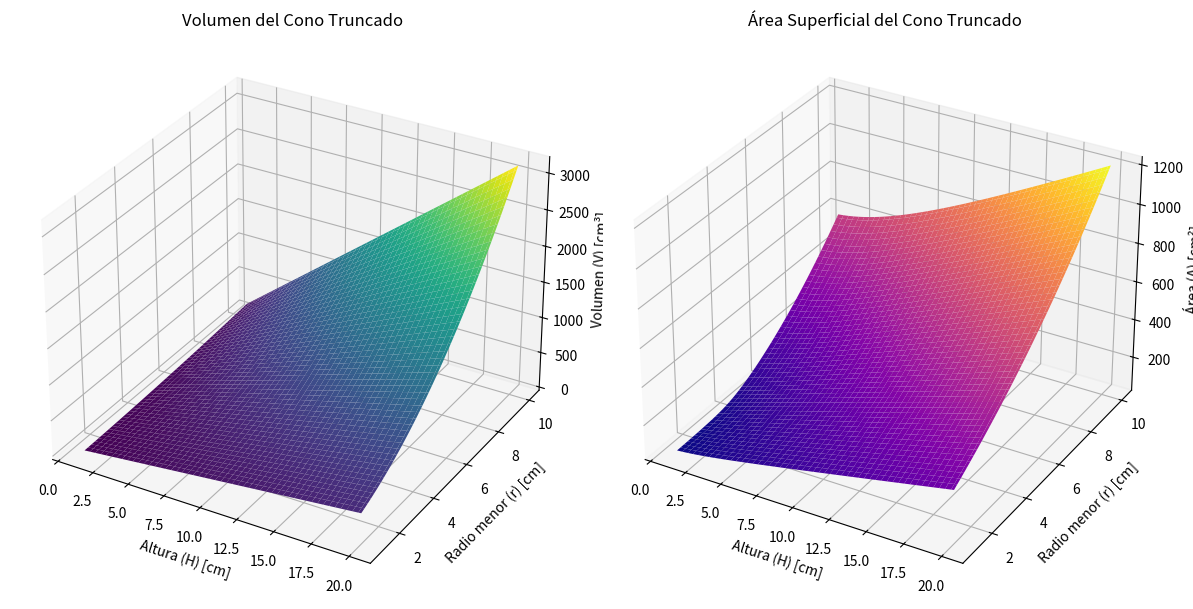

This figure's Python source:
import numpy as np
import matplotlib.pyplot as plt

def calculate_volume(H, r, R=3.7):
    """Calcula el volumen del cono truncado."""
    return (np.pi * H / 3) * (R**2 + r**2 + R * r)

def calculate_area(H, r, R=3.7):
    """Calcula el área superficial del cono truncado."""
    G = np.sqrt(H**2 + (R - r)**2)  # Generatriz
    return np.pi * r**2 + np.pi * (R + r) * G

# R = 3.7 (constante)
R = 3.7

# Rango de valores para H y r
H_values = np.linspace(1, 20, 100)  # Altura entre 1 y 20 cm
r_values = np.linspace(1, 10, 100)  # Radio menor entre 1 y 10 cm

# Crear matrices para H y r
H, r = np.meshgrid(H_values, r_values)

# Calcular V y A
V = calculate_volume(H, r, R)
A = calculate_area(H, r, R)

# Crear las gráficas
fig = plt.figure(figsize=(12, 6))

# Gráfica del volumen
ax1 = fig.add_subplot(121, projection='3d')
ax1.plot_surface(H, r, V, cmap='viridis')
ax1.set_title('Volumen del Cono Truncado')
ax1.set_xlabel('Altura (H) [cm]')
ax1.set_ylabel('Radio menor (r) [cm]')
ax1.set_zlabel('Volumen (V) [cm³]')

# Gráfica del área superficial
ax2 = fig.add_subplot(122, projection='3d')
ax2.plot_surface(H, r, A, cmap='plasma')
ax2.set_title('Área Superficial del Cono Truncado')
ax2.set_xlabel('Altura (H) [cm]')
ax2.set_ylabel('Radio menor (r) [cm]')
ax2.set_zlabel('Área (A) [cm²]')

plt.tight_layout()
plt.show()